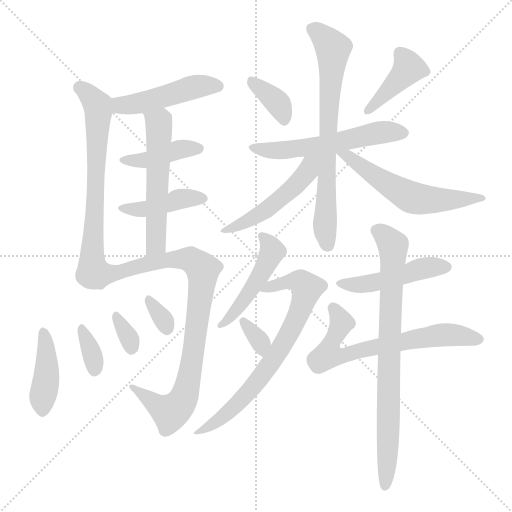
t = 0.00 s
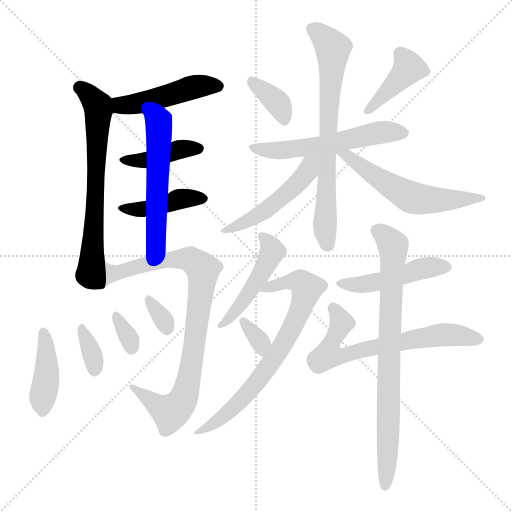
t = 2.94 s
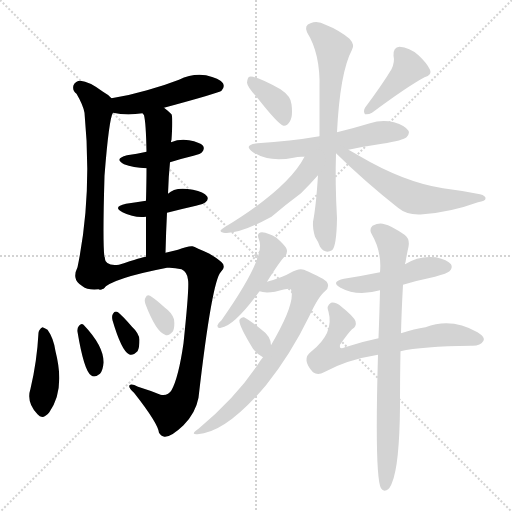
t = 5.88 s
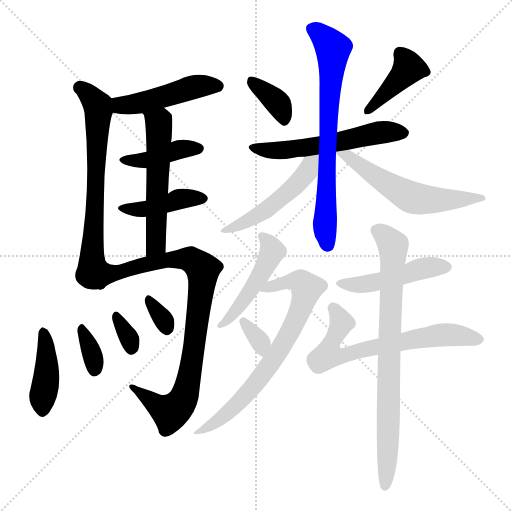
t = 8.82 s
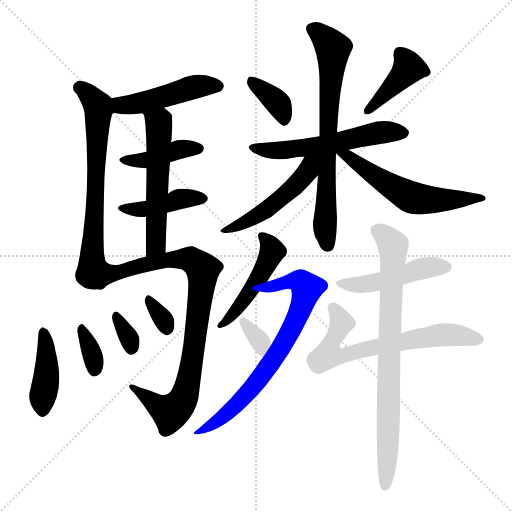
t = 11.76 s
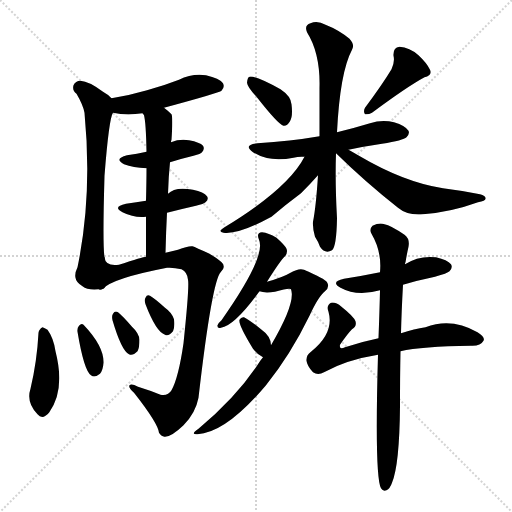
t = 14.70 s

The animated SVG that drew these frames (rendered in a browser with its animation timeline set to each time). Animation: 22 CSS @keyframes rules; one cycle of 14.70 s.

<svg version="1.1" viewBox="0 0 1024 1024" xmlns="http://www.w3.org/2000/svg">
  <g stroke="lightgray" stroke-dasharray="1,1" stroke-width="1" transform="scale(4, 4)">
    <line x1="0" y1="0" x2="256" y2="256"></line>
    <line x1="256" y1="0" x2="0" y2="256"></line>
    <line x1="128" y1="0" x2="128" y2="256"></line>
    <line x1="0" y1="128" x2="256" y2="128"></line>
  </g>
<g transform="scale(1, -1) translate(0, -900)">
   <style type="text/css">
    @keyframes keyframes0 {
      from {
       stroke: blue;
       stroke-dashoffset: 469;
       stroke-width: 128;
       }
       60% {
       animation-timing-function: step-end;
       stroke: blue;
       stroke-dashoffset: 0;
       stroke-width: 128;
       }
       to {
       stroke: black;
       stroke-width: 1024;
       }
       }
       #make-me-a-hanzi-animation-0 {
         animation: keyframes0 0.631673s both;
         animation-delay: 0.000000s;
         animation-timing-function: linear;
       }
    @keyframes keyframes1 {
      from {
       stroke: blue;
       stroke-dashoffset: 671;
       stroke-width: 128;
       }
       69% {
       animation-timing-function: step-end;
       stroke: blue;
       stroke-dashoffset: 0;
       stroke-width: 128;
       }
       to {
       stroke: black;
       stroke-width: 1024;
       }
       }
       #make-me-a-hanzi-animation-1 {
         animation: keyframes1 0.796061s both;
         animation-delay: 0.631673s;
         animation-timing-function: linear;
       }
    @keyframes keyframes2 {
      from {
       stroke: blue;
       stroke-dashoffset: 407;
       stroke-width: 128;
       }
       57% {
       animation-timing-function: step-end;
       stroke: blue;
       stroke-dashoffset: 0;
       stroke-width: 128;
       }
       to {
       stroke: black;
       stroke-width: 1024;
       }
       }
       #make-me-a-hanzi-animation-2 {
         animation: keyframes2 0.581217s both;
         animation-delay: 1.427734s;
         animation-timing-function: linear;
       }
    @keyframes keyframes3 {
      from {
       stroke: blue;
       stroke-dashoffset: 416;
       stroke-width: 128;
       }
       58% {
       animation-timing-function: step-end;
       stroke: blue;
       stroke-dashoffset: 0;
       stroke-width: 128;
       }
       to {
       stroke: black;
       stroke-width: 1024;
       }
       }
       #make-me-a-hanzi-animation-3 {
         animation: keyframes3 0.588542s both;
         animation-delay: 2.008952s;
         animation-timing-function: linear;
       }
    @keyframes keyframes4 {
      from {
       stroke: blue;
       stroke-dashoffset: 547;
       stroke-width: 128;
       }
       64% {
       animation-timing-function: step-end;
       stroke: blue;
       stroke-dashoffset: 0;
       stroke-width: 128;
       }
       to {
       stroke: black;
       stroke-width: 1024;
       }
       }
       #make-me-a-hanzi-animation-4 {
         animation: keyframes4 0.695150s both;
         animation-delay: 2.597493s;
         animation-timing-function: linear;
       }
    @keyframes keyframes5 {
      from {
       stroke: blue;
       stroke-dashoffset: 863;
       stroke-width: 128;
       }
       74% {
       animation-timing-function: step-end;
       stroke: blue;
       stroke-dashoffset: 0;
       stroke-width: 128;
       }
       to {
       stroke: black;
       stroke-width: 1024;
       }
       }
       #make-me-a-hanzi-animation-5 {
         animation: keyframes5 0.952311s both;
         animation-delay: 3.292643s;
         animation-timing-function: linear;
       }
    @keyframes keyframes6 {
      from {
       stroke: blue;
       stroke-dashoffset: 414;
       stroke-width: 128;
       }
       57% {
       animation-timing-function: step-end;
       stroke: blue;
       stroke-dashoffset: 0;
       stroke-width: 128;
       }
       to {
       stroke: black;
       stroke-width: 1024;
       }
       }
       #make-me-a-hanzi-animation-6 {
         animation: keyframes6 0.586914s both;
         animation-delay: 4.244954s;
         animation-timing-function: linear;
       }
    @keyframes keyframes7 {
      from {
       stroke: blue;
       stroke-dashoffset: 340;
       stroke-width: 128;
       }
       53% {
       animation-timing-function: step-end;
       stroke: blue;
       stroke-dashoffset: 0;
       stroke-width: 128;
       }
       to {
       stroke: black;
       stroke-width: 1024;
       }
       }
       #make-me-a-hanzi-animation-7 {
         animation: keyframes7 0.526693s both;
         animation-delay: 4.831868s;
         animation-timing-function: linear;
       }
    @keyframes keyframes8 {
      from {
       stroke: blue;
       stroke-dashoffset: 325;
       stroke-width: 128;
       }
       51% {
       animation-timing-function: step-end;
       stroke: blue;
       stroke-dashoffset: 0;
       stroke-width: 128;
       }
       to {
       stroke: black;
       stroke-width: 1024;
       }
       }
       #make-me-a-hanzi-animation-8 {
         animation: keyframes8 0.514486s both;
         animation-delay: 5.358561s;
         animation-timing-function: linear;
       }
    @keyframes keyframes9 {
      from {
       stroke: blue;
       stroke-dashoffset: 323;
       stroke-width: 128;
       }
       51% {
       animation-timing-function: step-end;
       stroke: blue;
       stroke-dashoffset: 0;
       stroke-width: 128;
       }
       to {
       stroke: black;
       stroke-width: 1024;
       }
       }
       #make-me-a-hanzi-animation-9 {
         animation: keyframes9 0.512858s both;
         animation-delay: 5.873047s;
         animation-timing-function: linear;
       }
    @keyframes keyframes10 {
      from {
       stroke: blue;
       stroke-dashoffset: 363;
       stroke-width: 128;
       }
       54% {
       animation-timing-function: step-end;
       stroke: blue;
       stroke-dashoffset: 0;
       stroke-width: 128;
       }
       to {
       stroke: black;
       stroke-width: 1024;
       }
       }
       #make-me-a-hanzi-animation-10 {
         animation: keyframes10 0.545410s both;
         animation-delay: 6.385905s;
         animation-timing-function: linear;
       }
    @keyframes keyframes11 {
      from {
       stroke: blue;
       stroke-dashoffset: 407;
       stroke-width: 128;
       }
       57% {
       animation-timing-function: step-end;
       stroke: blue;
       stroke-dashoffset: 0;
       stroke-width: 128;
       }
       to {
       stroke: black;
       stroke-width: 1024;
       }
       }
       #make-me-a-hanzi-animation-11 {
         animation: keyframes11 0.581217s both;
         animation-delay: 6.931315s;
         animation-timing-function: linear;
       }
    @keyframes keyframes12 {
      from {
       stroke: blue;
       stroke-dashoffset: 558;
       stroke-width: 128;
       }
       64% {
       animation-timing-function: step-end;
       stroke: blue;
       stroke-dashoffset: 0;
       stroke-width: 128;
       }
       to {
       stroke: black;
       stroke-width: 1024;
       }
       }
       #make-me-a-hanzi-animation-12 {
         animation: keyframes12 0.704102s both;
         animation-delay: 7.512533s;
         animation-timing-function: linear;
       }
    @keyframes keyframes13 {
      from {
       stroke: blue;
       stroke-dashoffset: 710;
       stroke-width: 128;
       }
       70% {
       animation-timing-function: step-end;
       stroke: blue;
       stroke-dashoffset: 0;
       stroke-width: 128;
       }
       to {
       stroke: black;
       stroke-width: 1024;
       }
       }
       #make-me-a-hanzi-animation-13 {
         animation: keyframes13 0.827799s both;
         animation-delay: 8.216634s;
         animation-timing-function: linear;
       }
    @keyframes keyframes14 {
      from {
       stroke: blue;
       stroke-dashoffset: 491;
       stroke-width: 128;
       }
       62% {
       animation-timing-function: step-end;
       stroke: blue;
       stroke-dashoffset: 0;
       stroke-width: 128;
       }
       to {
       stroke: black;
       stroke-width: 1024;
       }
       }
       #make-me-a-hanzi-animation-14 {
         animation: keyframes14 0.649577s both;
         animation-delay: 9.044434s;
         animation-timing-function: linear;
       }
    @keyframes keyframes15 {
      from {
       stroke: blue;
       stroke-dashoffset: 567;
       stroke-width: 128;
       }
       65% {
       animation-timing-function: step-end;
       stroke: blue;
       stroke-dashoffset: 0;
       stroke-width: 128;
       }
       to {
       stroke: black;
       stroke-width: 1024;
       }
       }
       #make-me-a-hanzi-animation-15 {
         animation: keyframes15 0.711426s both;
         animation-delay: 9.694010s;
         animation-timing-function: linear;
       }
    @keyframes keyframes16 {
      from {
       stroke: blue;
       stroke-dashoffset: 472;
       stroke-width: 128;
       }
       61% {
       animation-timing-function: step-end;
       stroke: blue;
       stroke-dashoffset: 0;
       stroke-width: 128;
       }
       to {
       stroke: black;
       stroke-width: 1024;
       }
       }
       #make-me-a-hanzi-animation-16 {
         animation: keyframes16 0.634115s both;
         animation-delay: 10.405436s;
         animation-timing-function: linear;
       }
    @keyframes keyframes17 {
      from {
       stroke: blue;
       stroke-dashoffset: 719;
       stroke-width: 128;
       }
       70% {
       animation-timing-function: step-end;
       stroke: blue;
       stroke-dashoffset: 0;
       stroke-width: 128;
       }
       to {
       stroke: black;
       stroke-width: 1024;
       }
       }
       #make-me-a-hanzi-animation-17 {
         animation: keyframes17 0.835124s both;
         animation-delay: 11.039551s;
         animation-timing-function: linear;
       }
    @keyframes keyframes18 {
      from {
       stroke: blue;
       stroke-dashoffset: 330;
       stroke-width: 128;
       }
       52% {
       animation-timing-function: step-end;
       stroke: blue;
       stroke-dashoffset: 0;
       stroke-width: 128;
       }
       to {
       stroke: black;
       stroke-width: 1024;
       }
       }
       #make-me-a-hanzi-animation-18 {
         animation: keyframes18 0.518555s both;
         animation-delay: 11.874674s;
         animation-timing-function: linear;
       }
    @keyframes keyframes19 {
      from {
       stroke: blue;
       stroke-dashoffset: 471;
       stroke-width: 128;
       }
       61% {
       animation-timing-function: step-end;
       stroke: blue;
       stroke-dashoffset: 0;
       stroke-width: 128;
       }
       to {
       stroke: black;
       stroke-width: 1024;
       }
       }
       #make-me-a-hanzi-animation-19 {
         animation: keyframes19 0.633301s both;
         animation-delay: 12.393229s;
         animation-timing-function: linear;
       }
    @keyframes keyframes20 {
      from {
       stroke: blue;
       stroke-dashoffset: 661;
       stroke-width: 128;
       }
       68% {
       animation-timing-function: step-end;
       stroke: blue;
       stroke-dashoffset: 0;
       stroke-width: 128;
       }
       to {
       stroke: black;
       stroke-width: 1024;
       }
       }
       #make-me-a-hanzi-animation-20 {
         animation: keyframes20 0.787923s both;
         animation-delay: 13.026530s;
         animation-timing-function: linear;
       }
    @keyframes keyframes21 {
      from {
       stroke: blue;
       stroke-dashoffset: 782;
       stroke-width: 128;
       }
       72% {
       animation-timing-function: step-end;
       stroke: blue;
       stroke-dashoffset: 0;
       stroke-width: 128;
       }
       to {
       stroke: black;
       stroke-width: 1024;
       }
       }
       #make-me-a-hanzi-animation-21 {
         animation: keyframes21 0.886393s both;
         animation-delay: 13.814453s;
         animation-timing-function: linear;
       }
</style>
<path d="M 328.0 684.5 Q 439.0 714.5 443.0 718.5 Q 450.0 725.5 446.0 733.5 Q 439.0 743.5 412.0 749.5 Q 384.0 753.5 358.0 740.5 Q 327.0 728.5 294.0 719.5 Q 260.0 709.5 223.0 703.5 C 193.0 698.5 197.0 680.5 226.0 674.5 Q 253.0 668.5 285.0 673.5 L 328.0 684.5 Z" fill="lightgray"></path> 
<path d="M 223.0 703.5 Q 217.0 710.5 206.0 716.5 Q 178.0 737.5 161.0 738.5 Q 151.0 738.5 147.0 729.5 Q 144.0 719.5 153.0 712.5 Q 166.0 690.5 169.0 674.5 Q 185.0 509.5 155.0 365.5 Q 149.0 353.5 151.0 344.5 Q 152.0 335.5 165.0 327.5 Q 177.0 317.5 206.0 322.5 C 215.0 323.5 212.0 355.5 209.0 385.5 Q 205.0 410.5 209.0 548.5 Q 218.0 663.5 226.0 674.5 C 233.0 695.5 233.0 695.5 223.0 703.5 Z" fill="lightgray"></path> 
<path d="M 340.0 575.5 Q 362.0 582.5 387.0 588.5 Q 402.0 592.5 404.0 595.5 Q 410.0 602.5 406.0 608.5 Q 400.0 615.5 378.0 619.5 Q 359.0 622.5 342.0 615.5 L 293.0 596.5 Q 274.0 592.5 254.0 589.5 Q 227.0 582.5 248.0 571.5 Q 266.0 564.5 293.0 563.5 L 340.0 575.5 Z" fill="lightgray"></path> 
<path d="M 334.0 474.5 Q 361.0 481.5 392.0 488.5 Q 408.0 492.5 411.0 495.5 Q 418.0 501.5 414.0 507.5 Q 408.0 516.5 386.0 520.5 Q 350.0 527.5 336.0 512.5 L 292.0 498.5 Q 273.0 495.5 252.0 492.5 Q 224.0 486.5 245.0 475.5 Q 269.0 463.5 292.0 466.5 L 334.0 474.5 Z" fill="lightgray"></path> 
<path d="M 336.0 512.5 Q 337.0 546.5 340.0 575.5 L 342.0 615.5 Q 342.0 618.5 343.0 620.5 Q 346.0 665.5 343.0 671.5 Q 336.0 678.5 328.0 684.5 C 305.0 703.5 273.0 700.5 285.0 673.5 Q 286.0 672.5 288.0 669.5 Q 292.0 654.5 293.0 596.5 L 293.0 563.5 Q 293.0 536.5 292.0 498.5 L 292.0 466.5 Q 292.0 430.5 292.0 386.5 C 292.0 356.5 330.0 364.5 331.0 394.5 Q 332.0 436.5 334.0 474.5 L 336.0 512.5 Z" fill="lightgray"></path> 
<path d="M 206.0 322.5 Q 225.0 343.5 334.0 364.5 Q 347.0 365.5 363.0 361.5 Q 375.0 355.5 376.0 340.5 Q 379.0 327.5 367.0 213.5 Q 357.0 144.5 343.0 119.5 Q 336.0 107.5 321.0 110.5 Q 299.0 119.5 276.0 126.5 Q 263.0 133.5 259.0 129.5 Q 256.0 125.5 268.0 114.5 Q 316.0 53.5 318.0 34.5 Q 322.0 27.5 329.0 26.5 Q 342.0 25.5 367.0 49.5 Q 391.0 73.5 397.0 104.5 Q 424.0 339.5 442.0 356.5 Q 449.0 363.5 447.0 368.5 Q 448.0 375.5 419.0 392.5 Q 391.0 405.5 385.0 407.5 Q 376.0 408.5 356.0 400.5 Q 344.0 397.5 331.0 394.5 L 292.0 386.5 Q 286.0 386.5 238.0 370.5 Q 211.0 366.5 209.0 385.5 C 190.0 408.5 181.0 305.5 206.0 322.5 Z" fill="lightgray"></path> 
<path d="M 77.0 234.5 Q 74.0 177.5 61.0 122.5 Q 52.0 95.5 75.0 71.5 Q 85.0 59.5 98.0 74.5 Q 131.0 119.5 111.0 197.5 Q 107.0 224.5 95.0 240.5 Q 89.0 244.5 85.0 245.5 Q 78.0 241.5 77.0 234.5 Z" fill="lightgray"></path> 
<path d="M 155.0 236.5 Q 168.0 158.5 182.0 149.5 Q 189.0 143.5 200.0 152.5 Q 206.0 159.5 207.0 174.5 Q 208.0 207.5 167.0 250.5 Q 163.0 254.5 158.0 248.5 Q 154.0 244.5 155.0 236.5 Z" fill="lightgray"></path> 
<path d="M 225.0 259.5 Q 243.0 198.5 258.0 191.5 Q 265.0 187.5 275.0 197.5 Q 279.0 204.5 279.0 220.5 Q 278.0 233.5 264.0 246.5 Q 245.0 268.5 236.0 275.5 Q 230.0 279.5 226.0 272.5 Q 223.0 268.5 225.0 259.5 Z" fill="lightgray"></path> 
<path d="M 291.0 291.5 Q 312.0 236.5 330.0 230.5 Q 337.0 226.5 346.0 237.5 Q 350.0 246.5 348.0 261.5 Q 344.0 274.5 330.0 284.5 Q 309.0 303.5 300.0 308.5 Q 294.0 311.5 291.0 304.5 Q 288.0 300.5 291.0 291.5 Z" fill="lightgray"></path> 
<path d="M 513.0 706.5 Q 556.0 651.5 567.0 648.5 Q 574.0 647.5 580.0 657.5 Q 586.0 667.5 583.0 691.5 Q 582.0 707.5 561.0 721.5 Q 510.0 749.5 499.0 746.5 Q 495.0 745.5 494.0 734.5 Q 495.0 725.5 513.0 706.5 Z" fill="lightgray"></path> 
<path d="M 783.0 761.5 Q 765.0 731.5 730.0 684.5 Q 726.0 677.5 730.0 671.5 Q 737.0 670.5 744.0 674.5 Q 814.0 726.5 849.0 745.5 Q 865.0 749.5 860.0 760.5 Q 854.0 773.5 837.0 789.5 Q 819.0 805.5 799.0 806.5 Q 786.0 805.5 787.0 788.5 Q 790.0 776.5 783.0 761.5 Z" fill="lightgray"></path> 
<path d="M 697.0 600.5 Q 730.0 607.5 764.0 612.5 Q 807.0 619.5 813.0 625.5 Q 820.0 632.5 817.0 638.5 Q 811.0 648.5 788.0 655.5 Q 764.0 661.5 740.0 653.5 Q 707.0 643.5 674.0 635.5 L 639.0 627.5 Q 581.0 617.5 515.0 613.5 Q 485.0 610.5 506.0 595.5 Q 539.0 574.5 587.0 584.5 Q 597.0 587.5 609.0 586.5 L 697.0 600.5 Z" fill="lightgray"></path> 
<path d="M 674.0 635.5 Q 680.0 755.5 704.0 800.5 Q 710.0 810.5 699.0 822.5 Q 677.0 840.5 651.0 850.5 Q 635.0 859.5 621.0 853.5 Q 608.0 849.5 614.0 835.5 Q 641.0 792.5 639.0 723.5 Q 639.0 671.5 639.0 627.5 L 636.0 549.5 Q 632.0 486.5 626.0 456.5 Q 625.0 443.5 630.0 426.5 Q 636.0 417.5 640.0 406.5 Q 650.0 391.5 664.0 399.5 Q 673.0 406.5 674.0 463.5 Q 670.0 535.5 672.0 593.5 L 674.0 635.5 Z" fill="lightgray"></path> 
<path d="M 609.0 586.5 Q 576.0 522.5 449.0 445.5 Q 434.0 436.5 447.0 434.5 Q 477.0 430.5 543.0 466.5 Q 571.0 490.5 602.0 513.5 Q 621.0 532.5 636.0 549.5 C 675.0 592.5 629.0 621.5 609.0 586.5 Z" fill="lightgray"></path> 
<path d="M 672.0 593.5 Q 730.0 536.5 796.0 484.5 Q 815.0 468.5 846.0 471.5 Q 901.0 475.5 956.0 495.5 Q 971.0 498.5 971.0 502.5 Q 972.0 508.5 960.0 511.5 Q 926.0 518.5 886.0 523.5 Q 808.0 535.5 718.0 588.5 Q 706.0 595.5 697.0 600.5 C 671.0 615.5 657.0 622.5 672.0 596.5 L 672.0 593.5 Z" fill="lightgray"></path> 
<path d="M 534.0 336.5 Q 561.0 379.5 570.0 387.5 Q 576.0 394.5 573.0 402.5 Q 570.0 409.5 553.0 424.5 Q 537.0 434.5 524.0 435.5 Q 512.0 434.5 518.0 420.5 Q 533.0 387.5 443.0 259.5 Q 436.0 253.5 435.0 249.5 Q 434.0 242.5 442.0 244.5 Q 469.0 248.5 519.0 317.5 L 534.0 336.5 Z" fill="lightgray"></path> 
<path d="M 526.0 185.5 Q 520.0 178.5 514.0 168.5 Q 471.0 104.5 397.0 42.5 Q 379.0 30.5 395.0 31.5 Q 452.0 34.5 532.0 129.5 Q 581.0 190.5 619.0 268.5 Q 637.0 307.5 650.0 317.5 Q 660.0 326.5 654.0 335.5 Q 650.0 342.5 608.0 360.5 Q 598.0 364.5 581.0 354.5 Q 566.0 345.5 534.0 336.5 C 505.0 327.5 489.0 321.5 519.0 317.5 Q 529.0 313.5 550.0 316.5 Q 580.0 325.5 582.0 321.5 Q 592.0 294.5 542.0 209.5 L 526.0 185.5 Z" fill="lightgray"></path> 
<path d="M 542.0 209.5 Q 542.0 227.5 522.0 241.5 Q 498.0 260.5 488.0 265.5 Q 482.0 266.5 479.0 260.5 Q 476.0 251.5 506.0 202.5 Q 515.0 190.5 526.0 185.5 C 544.0 176.5 544.0 179.5 542.0 209.5 Z" fill="lightgray"></path> 
<path d="M 806.0 330.5 Q 836.0 339.5 870.0 346.5 Q 895.0 353.5 899.0 357.5 Q 906.0 364.5 902.0 371.5 Q 895.0 380.5 872.0 385.5 Q 838.0 389.5 810.0 371.5 L 760.0 355.5 Q 726.0 348.5 688.0 342.5 Q 660.0 336.5 681.0 324.5 Q 714.0 306.5 760.0 319.5 L 806.0 330.5 Z" fill="lightgray"></path> 
<path d="M 801.0 197.5 Q 843.0 207.5 942.0 208.5 Q 961.0 207.5 967.0 218.5 Q 971.0 225.5 955.0 235.5 Q 903.0 265.5 851.0 245.5 Q 829.0 242.5 802.0 233.5 L 757.0 223.5 Q 723.0 216.5 690.0 205.5 Q 678.0 199.5 680.0 210.5 Q 695.0 232.5 704.0 241.5 Q 714.0 247.5 711.0 257.5 Q 708.0 266.5 683.0 286.5 Q 671.0 296.5 662.0 294.5 Q 652.0 288.5 657.0 276.5 Q 669.0 233.5 622.0 196.5 Q 612.0 189.5 613.0 178.5 Q 614.0 168.5 626.0 155.5 Q 636.0 148.5 648.0 155.5 Q 693.0 180.5 756.0 190.5 L 801.0 197.5 Z" fill="lightgray"></path> 
<path d="M 756.0 190.5 Q 749.0 -52.5 762.0 -76.5 Q 766.0 -83.5 773.0 -80.5 Q 780.0 -77.5 784.0 -65.5 Q 799.0 -29.5 800.0 87.5 Q 800.0 147.5 801.0 197.5 L 802.0 233.5 Q 803.0 276.5 806.0 330.5 L 810.0 371.5 Q 810.0 374.5 811.0 375.5 Q 814.0 393.5 817.0 406.5 Q 820.0 422.5 809.0 430.5 Q 781.0 449.5 769.0 451.5 Q 759.0 455.5 745.0 448.5 Q 738.0 441.5 743.0 432.5 Q 764.0 396.5 760.0 355.5 L 760.0 319.5 Q 759.0 276.5 757.0 223.5 L 756.0 190.5 Z" fill="lightgray"></path> 
      <clipPath id="make-me-a-hanzi-clip-0">
      <path d="M 328.0 684.5 Q 439.0 714.5 443.0 718.5 Q 450.0 725.5 446.0 733.5 Q 439.0 743.5 412.0 749.5 Q 384.0 753.5 358.0 740.5 Q 327.0 728.5 294.0 719.5 Q 260.0 709.5 223.0 703.5 C 193.0 698.5 197.0 680.5 226.0 674.5 Q 253.0 668.5 285.0 673.5 L 328.0 684.5 Z" fill="lightgray"></path>
      </clipPath>
      <path clip-path="url(#make-me-a-hanzi-clip-0)" d="M 232.0 697.5 L 242.0 689.5 L 275.0 692.5 L 393.0 727.5 L 437.0 727.5 " fill="none" id="make-me-a-hanzi-animation-0" stroke-dasharray="341 682" stroke-linecap="round"></path>

      <clipPath id="make-me-a-hanzi-clip-1">
      <path d="M 223.0 703.5 Q 217.0 710.5 206.0 716.5 Q 178.0 737.5 161.0 738.5 Q 151.0 738.5 147.0 729.5 Q 144.0 719.5 153.0 712.5 Q 166.0 690.5 169.0 674.5 Q 185.0 509.5 155.0 365.5 Q 149.0 353.5 151.0 344.5 Q 152.0 335.5 165.0 327.5 Q 177.0 317.5 206.0 322.5 C 215.0 323.5 212.0 355.5 209.0 385.5 Q 205.0 410.5 209.0 548.5 Q 218.0 663.5 226.0 674.5 C 233.0 695.5 233.0 695.5 223.0 703.5 Z" fill="lightgray"></path>
      </clipPath>
      <path clip-path="url(#make-me-a-hanzi-clip-1)" d="M 160.0 724.5 L 186.0 701.5 L 197.0 680.5 L 193.0 513.5 L 179.0 351.5 L 196.0 330.5 " fill="none" id="make-me-a-hanzi-animation-1" stroke-dasharray="543 1086" stroke-linecap="round"></path>

      <clipPath id="make-me-a-hanzi-clip-2">
      <path d="M 340.0 575.5 Q 362.0 582.5 387.0 588.5 Q 402.0 592.5 404.0 595.5 Q 410.0 602.5 406.0 608.5 Q 400.0 615.5 378.0 619.5 Q 359.0 622.5 342.0 615.5 L 293.0 596.5 Q 274.0 592.5 254.0 589.5 Q 227.0 582.5 248.0 571.5 Q 266.0 564.5 293.0 563.5 L 340.0 575.5 Z" fill="lightgray"></path>
      </clipPath>
      <path clip-path="url(#make-me-a-hanzi-clip-2)" d="M 249.0 581.5 L 286.0 578.5 L 362.0 601.5 L 396.0 603.5 " fill="none" id="make-me-a-hanzi-animation-2" stroke-dasharray="279 558" stroke-linecap="round"></path>

      <clipPath id="make-me-a-hanzi-clip-3">
      <path d="M 334.0 474.5 Q 361.0 481.5 392.0 488.5 Q 408.0 492.5 411.0 495.5 Q 418.0 501.5 414.0 507.5 Q 408.0 516.5 386.0 520.5 Q 350.0 527.5 336.0 512.5 L 292.0 498.5 Q 273.0 495.5 252.0 492.5 Q 224.0 486.5 245.0 475.5 Q 269.0 463.5 292.0 466.5 L 334.0 474.5 Z" fill="lightgray"></path>
      </clipPath>
      <path clip-path="url(#make-me-a-hanzi-clip-3)" d="M 246.0 485.5 L 284.0 480.5 L 356.0 501.5 L 403.0 503.5 " fill="none" id="make-me-a-hanzi-animation-3" stroke-dasharray="288 576" stroke-linecap="round"></path>

      <clipPath id="make-me-a-hanzi-clip-4">
      <path d="M 336.0 512.5 Q 337.0 546.5 340.0 575.5 L 342.0 615.5 Q 342.0 618.5 343.0 620.5 Q 346.0 665.5 343.0 671.5 Q 336.0 678.5 328.0 684.5 C 305.0 703.5 273.0 700.5 285.0 673.5 Q 286.0 672.5 288.0 669.5 Q 292.0 654.5 293.0 596.5 L 293.0 563.5 Q 293.0 536.5 292.0 498.5 L 292.0 466.5 Q 292.0 430.5 292.0 386.5 C 292.0 356.5 330.0 364.5 331.0 394.5 Q 332.0 436.5 334.0 474.5 L 336.0 512.5 Z" fill="lightgray"></path>
      </clipPath>
      <path clip-path="url(#make-me-a-hanzi-clip-4)" d="M 298.0 667.5 L 318.0 654.5 L 318.0 622.5 L 312.0 410.5 L 297.0 393.5 " fill="none" id="make-me-a-hanzi-animation-4" stroke-dasharray="419 838" stroke-linecap="round"></path>

      <clipPath id="make-me-a-hanzi-clip-5">
      <path d="M 206.0 322.5 Q 225.0 343.5 334.0 364.5 Q 347.0 365.5 363.0 361.5 Q 375.0 355.5 376.0 340.5 Q 379.0 327.5 367.0 213.5 Q 357.0 144.5 343.0 119.5 Q 336.0 107.5 321.0 110.5 Q 299.0 119.5 276.0 126.5 Q 263.0 133.5 259.0 129.5 Q 256.0 125.5 268.0 114.5 Q 316.0 53.5 318.0 34.5 Q 322.0 27.5 329.0 26.5 Q 342.0 25.5 367.0 49.5 Q 391.0 73.5 397.0 104.5 Q 424.0 339.5 442.0 356.5 Q 449.0 363.5 447.0 368.5 Q 448.0 375.5 419.0 392.5 Q 391.0 405.5 385.0 407.5 Q 376.0 408.5 356.0 400.5 Q 344.0 397.5 331.0 394.5 L 292.0 386.5 Q 286.0 386.5 238.0 370.5 Q 211.0 366.5 209.0 385.5 C 190.0 408.5 181.0 305.5 206.0 322.5 Z" fill="lightgray"></path>
      </clipPath>
      <path clip-path="url(#make-me-a-hanzi-clip-5)" d="M 212.0 334.5 L 225.0 353.5 L 341.0 380.5 L 381.0 381.5 L 405.0 361.5 L 385.0 174.5 L 368.0 104.5 L 339.0 75.5 L 263.0 127.5 " fill="none" id="make-me-a-hanzi-animation-5" stroke-dasharray="735 1470" stroke-linecap="round"></path>

      <clipPath id="make-me-a-hanzi-clip-6">
      <path d="M 77.0 234.5 Q 74.0 177.5 61.0 122.5 Q 52.0 95.5 75.0 71.5 Q 85.0 59.5 98.0 74.5 Q 131.0 119.5 111.0 197.5 Q 107.0 224.5 95.0 240.5 Q 89.0 244.5 85.0 245.5 Q 78.0 241.5 77.0 234.5 Z" fill="lightgray"></path>
      </clipPath>
      <path clip-path="url(#make-me-a-hanzi-clip-6)" d="M 87.0 236.5 L 94.0 166.5 L 86.0 79.5 " fill="none" id="make-me-a-hanzi-animation-6" stroke-dasharray="286 572" stroke-linecap="round"></path>

      <clipPath id="make-me-a-hanzi-clip-7">
      <path d="M 155.0 236.5 Q 168.0 158.5 182.0 149.5 Q 189.0 143.5 200.0 152.5 Q 206.0 159.5 207.0 174.5 Q 208.0 207.5 167.0 250.5 Q 163.0 254.5 158.0 248.5 Q 154.0 244.5 155.0 236.5 Z" fill="lightgray"></path>
      </clipPath>
      <path clip-path="url(#make-me-a-hanzi-clip-7)" d="M 165.0 240.5 L 186.0 186.5 L 189.0 160.5 " fill="none" id="make-me-a-hanzi-animation-7" stroke-dasharray="212 424" stroke-linecap="round"></path>

      <clipPath id="make-me-a-hanzi-clip-8">
      <path d="M 225.0 259.5 Q 243.0 198.5 258.0 191.5 Q 265.0 187.5 275.0 197.5 Q 279.0 204.5 279.0 220.5 Q 278.0 233.5 264.0 246.5 Q 245.0 268.5 236.0 275.5 Q 230.0 279.5 226.0 272.5 Q 223.0 268.5 225.0 259.5 Z" fill="lightgray"></path>
      </clipPath>
      <path clip-path="url(#make-me-a-hanzi-clip-8)" d="M 234.0 265.5 L 256.0 228.5 L 263.0 203.5 " fill="none" id="make-me-a-hanzi-animation-8" stroke-dasharray="197 394" stroke-linecap="round"></path>

      <clipPath id="make-me-a-hanzi-clip-9">
      <path d="M 291.0 291.5 Q 312.0 236.5 330.0 230.5 Q 337.0 226.5 346.0 237.5 Q 350.0 246.5 348.0 261.5 Q 344.0 274.5 330.0 284.5 Q 309.0 303.5 300.0 308.5 Q 294.0 311.5 291.0 304.5 Q 288.0 300.5 291.0 291.5 Z" fill="lightgray"></path>
      </clipPath>
      <path clip-path="url(#make-me-a-hanzi-clip-9)" d="M 299.0 298.5 L 324.0 266.5 L 334.0 242.5 " fill="none" id="make-me-a-hanzi-animation-9" stroke-dasharray="195 390" stroke-linecap="round"></path>

      <clipPath id="make-me-a-hanzi-clip-10">
      <path d="M 513.0 706.5 Q 556.0 651.5 567.0 648.5 Q 574.0 647.5 580.0 657.5 Q 586.0 667.5 583.0 691.5 Q 582.0 707.5 561.0 721.5 Q 510.0 749.5 499.0 746.5 Q 495.0 745.5 494.0 734.5 Q 495.0 725.5 513.0 706.5 Z" fill="lightgray"></path>
      </clipPath>
      <path clip-path="url(#make-me-a-hanzi-clip-10)" d="M 502.0 738.5 L 558.0 690.5 L 569.0 659.5 " fill="none" id="make-me-a-hanzi-animation-10" stroke-dasharray="235 470" stroke-linecap="round"></path>

      <clipPath id="make-me-a-hanzi-clip-11">
      <path d="M 783.0 761.5 Q 765.0 731.5 730.0 684.5 Q 726.0 677.5 730.0 671.5 Q 737.0 670.5 744.0 674.5 Q 814.0 726.5 849.0 745.5 Q 865.0 749.5 860.0 760.5 Q 854.0 773.5 837.0 789.5 Q 819.0 805.5 799.0 806.5 Q 786.0 805.5 787.0 788.5 Q 790.0 776.5 783.0 761.5 Z" fill="lightgray"></path>
      </clipPath>
      <path clip-path="url(#make-me-a-hanzi-clip-11)" d="M 800.0 792.5 L 817.0 763.5 L 736.0 678.5 " fill="none" id="make-me-a-hanzi-animation-11" stroke-dasharray="279 558" stroke-linecap="round"></path>

      <clipPath id="make-me-a-hanzi-clip-12">
      <path d="M 697.0 600.5 Q 730.0 607.5 764.0 612.5 Q 807.0 619.5 813.0 625.5 Q 820.0 632.5 817.0 638.5 Q 811.0 648.5 788.0 655.5 Q 764.0 661.5 740.0 653.5 Q 707.0 643.5 674.0 635.5 L 639.0 627.5 Q 581.0 617.5 515.0 613.5 Q 485.0 610.5 506.0 595.5 Q 539.0 574.5 587.0 584.5 Q 597.0 587.5 609.0 586.5 L 697.0 600.5 Z" fill="lightgray"></path>
      </clipPath>
      <path clip-path="url(#make-me-a-hanzi-clip-12)" d="M 508.0 605.5 L 563.0 598.5 L 628.0 606.5 L 761.0 635.5 L 806.0 634.5 " fill="none" id="make-me-a-hanzi-animation-12" stroke-dasharray="430 860" stroke-linecap="round"></path>

      <clipPath id="make-me-a-hanzi-clip-13">
      <path d="M 674.0 635.5 Q 680.0 755.5 704.0 800.5 Q 710.0 810.5 699.0 822.5 Q 677.0 840.5 651.0 850.5 Q 635.0 859.5 621.0 853.5 Q 608.0 849.5 614.0 835.5 Q 641.0 792.5 639.0 723.5 Q 639.0 671.5 639.0 627.5 L 636.0 549.5 Q 632.0 486.5 626.0 456.5 Q 625.0 443.5 630.0 426.5 Q 636.0 417.5 640.0 406.5 Q 650.0 391.5 664.0 399.5 Q 673.0 406.5 674.0 463.5 Q 670.0 535.5 672.0 593.5 L 674.0 635.5 Z" fill="lightgray"></path>
      </clipPath>
      <path clip-path="url(#make-me-a-hanzi-clip-13)" d="M 623.0 842.5 L 648.0 825.5 L 666.0 799.5 L 652.0 538.5 L 650.0 439.5 L 656.0 408.5 " fill="none" id="make-me-a-hanzi-animation-13" stroke-dasharray="582 1164" stroke-linecap="round"></path>

      <clipPath id="make-me-a-hanzi-clip-14">
      <path d="M 609.0 586.5 Q 576.0 522.5 449.0 445.5 Q 434.0 436.5 447.0 434.5 Q 477.0 430.5 543.0 466.5 Q 571.0 490.5 602.0 513.5 Q 621.0 532.5 636.0 549.5 C 675.0 592.5 629.0 621.5 609.0 586.5 Z" fill="lightgray"></path>
      </clipPath>
      <path clip-path="url(#make-me-a-hanzi-clip-14)" d="M 631.0 584.5 L 610.0 549.5 L 538.0 483.5 L 452.0 439.5 " fill="none" id="make-me-a-hanzi-animation-14" stroke-dasharray="363 726" stroke-linecap="round"></path>

      <clipPath id="make-me-a-hanzi-clip-15">
      <path d="M 672.0 593.5 Q 730.0 536.5 796.0 484.5 Q 815.0 468.5 846.0 471.5 Q 901.0 475.5 956.0 495.5 Q 971.0 498.5 971.0 502.5 Q 972.0 508.5 960.0 511.5 Q 926.0 518.5 886.0 523.5 Q 808.0 535.5 718.0 588.5 Q 706.0 595.5 697.0 600.5 C 671.0 615.5 657.0 622.5 672.0 596.5 L 672.0 593.5 Z" fill="lightgray"></path>
      </clipPath>
      <path clip-path="url(#make-me-a-hanzi-clip-15)" d="M 679.0 594.5 L 823.0 505.5 L 876.0 499.5 L 964.0 505.5 " fill="none" id="make-me-a-hanzi-animation-15" stroke-dasharray="439 878" stroke-linecap="round"></path>

      <clipPath id="make-me-a-hanzi-clip-16">
      <path d="M 534.0 336.5 Q 561.0 379.5 570.0 387.5 Q 576.0 394.5 573.0 402.5 Q 570.0 409.5 553.0 424.5 Q 537.0 434.5 524.0 435.5 Q 512.0 434.5 518.0 420.5 Q 533.0 387.5 443.0 259.5 Q 436.0 253.5 435.0 249.5 Q 434.0 242.5 442.0 244.5 Q 469.0 248.5 519.0 317.5 L 534.0 336.5 Z" fill="lightgray"></path>
      </clipPath>
      <path clip-path="url(#make-me-a-hanzi-clip-16)" d="M 524.0 426.5 L 545.0 397.5 L 535.0 374.5 L 468.0 272.5 L 442.0 252.5 " fill="none" id="make-me-a-hanzi-animation-16" stroke-dasharray="344 688" stroke-linecap="round"></path>

      <clipPath id="make-me-a-hanzi-clip-17">
      <path d="M 526.0 185.5 Q 520.0 178.5 514.0 168.5 Q 471.0 104.5 397.0 42.5 Q 379.0 30.5 395.0 31.5 Q 452.0 34.5 532.0 129.5 Q 581.0 190.5 619.0 268.5 Q 637.0 307.5 650.0 317.5 Q 660.0 326.5 654.0 335.5 Q 650.0 342.5 608.0 360.5 Q 598.0 364.5 581.0 354.5 Q 566.0 345.5 534.0 336.5 C 505.0 327.5 489.0 321.5 519.0 317.5 Q 529.0 313.5 550.0 316.5 Q 580.0 325.5 582.0 321.5 Q 592.0 294.5 542.0 209.5 L 526.0 185.5 Z" fill="lightgray"></path>
      </clipPath>
      <path clip-path="url(#make-me-a-hanzi-clip-17)" d="M 526.0 319.5 L 584.0 338.5 L 607.0 333.5 L 614.0 323.5 L 591.0 256.5 L 512.0 132.5 L 461.0 78.5 L 400.0 36.5 " fill="none" id="make-me-a-hanzi-animation-17" stroke-dasharray="591 1182" stroke-linecap="round"></path>

      <clipPath id="make-me-a-hanzi-clip-18">
      <path d="M 542.0 209.5 Q 542.0 227.5 522.0 241.5 Q 498.0 260.5 488.0 265.5 Q 482.0 266.5 479.0 260.5 Q 476.0 251.5 506.0 202.5 Q 515.0 190.5 526.0 185.5 C 544.0 176.5 544.0 179.5 542.0 209.5 Z" fill="lightgray"></path>
      </clipPath>
      <path clip-path="url(#make-me-a-hanzi-clip-18)" d="M 487.0 257.5 L 520.0 216.5 L 525.0 195.5 " fill="none" id="make-me-a-hanzi-animation-18" stroke-dasharray="202 404" stroke-linecap="round"></path>

      <clipPath id="make-me-a-hanzi-clip-19">
      <path d="M 806.0 330.5 Q 836.0 339.5 870.0 346.5 Q 895.0 353.5 899.0 357.5 Q 906.0 364.5 902.0 371.5 Q 895.0 380.5 872.0 385.5 Q 838.0 389.5 810.0 371.5 L 760.0 355.5 Q 726.0 348.5 688.0 342.5 Q 660.0 336.5 681.0 324.5 Q 714.0 306.5 760.0 319.5 L 806.0 330.5 Z" fill="lightgray"></path>
      </clipPath>
      <path clip-path="url(#make-me-a-hanzi-clip-19)" d="M 682.0 334.5 L 705.0 329.5 L 747.0 333.5 L 850.0 364.5 L 892.0 366.5 " fill="none" id="make-me-a-hanzi-animation-19" stroke-dasharray="343 686" stroke-linecap="round"></path>

      <clipPath id="make-me-a-hanzi-clip-20">
      <path d="M 801.0 197.5 Q 843.0 207.5 942.0 208.5 Q 961.0 207.5 967.0 218.5 Q 971.0 225.5 955.0 235.5 Q 903.0 265.5 851.0 245.5 Q 829.0 242.5 802.0 233.5 L 757.0 223.5 Q 723.0 216.5 690.0 205.5 Q 678.0 199.5 680.0 210.5 Q 695.0 232.5 704.0 241.5 Q 714.0 247.5 711.0 257.5 Q 708.0 266.5 683.0 286.5 Q 671.0 296.5 662.0 294.5 Q 652.0 288.5 657.0 276.5 Q 669.0 233.5 622.0 196.5 Q 612.0 189.5 613.0 178.5 Q 614.0 168.5 626.0 155.5 Q 636.0 148.5 648.0 155.5 Q 693.0 180.5 756.0 190.5 L 801.0 197.5 Z" fill="lightgray"></path>
      </clipPath>
      <path clip-path="url(#make-me-a-hanzi-clip-20)" d="M 666.0 284.5 L 683.0 254.5 L 658.0 201.5 L 659.0 192.5 L 670.0 189.5 L 865.0 228.5 L 901.0 230.5 L 957.0 221.5 " fill="none" id="make-me-a-hanzi-animation-20" stroke-dasharray="533 1066" stroke-linecap="round"></path>

      <clipPath id="make-me-a-hanzi-clip-21">
      <path d="M 756.0 190.5 Q 749.0 -52.5 762.0 -76.5 Q 766.0 -83.5 773.0 -80.5 Q 780.0 -77.5 784.0 -65.5 Q 799.0 -29.5 800.0 87.5 Q 800.0 147.5 801.0 197.5 L 802.0 233.5 Q 803.0 276.5 806.0 330.5 L 810.0 371.5 Q 810.0 374.5 811.0 375.5 Q 814.0 393.5 817.0 406.5 Q 820.0 422.5 809.0 430.5 Q 781.0 449.5 769.0 451.5 Q 759.0 455.5 745.0 448.5 Q 738.0 441.5 743.0 432.5 Q 764.0 396.5 760.0 355.5 L 760.0 319.5 Q 759.0 276.5 757.0 223.5 L 756.0 190.5 Z" fill="lightgray"></path>
      </clipPath>
      <path clip-path="url(#make-me-a-hanzi-clip-21)" d="M 753.0 439.5 L 786.0 409.5 L 787.0 388.5 L 770.0 -71.5 " fill="none" id="make-me-a-hanzi-animation-21" stroke-dasharray="654 1308" stroke-linecap="round"></path>

</g>
</svg>
